Run: headless pygame with SDL's dummy video driver; simulated clock (each Clock.tick advances the game by its frame time, no real sleeping); random seed 0; keys injected as events and as key.get_pressed() state; no mouse input.
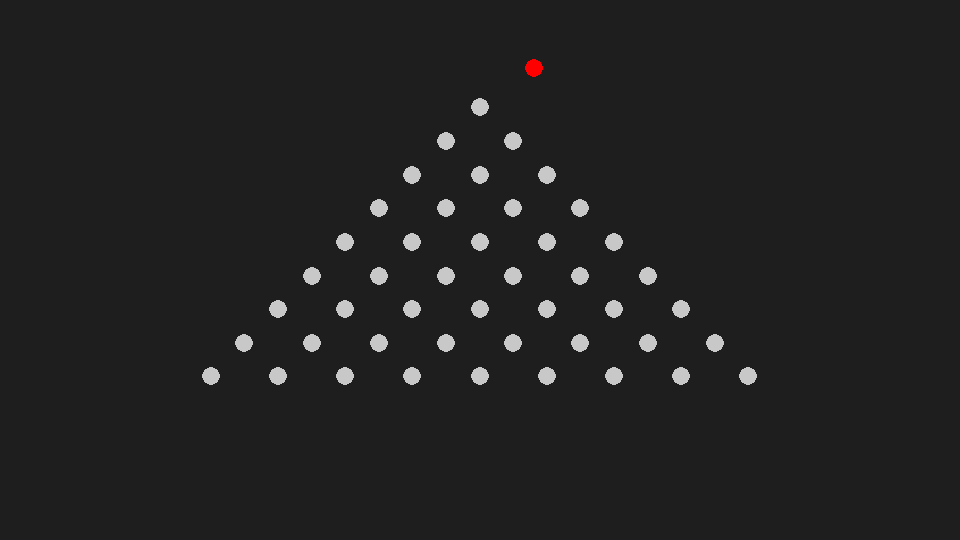
Frame 1 of 4 · flips 1–60 · no input
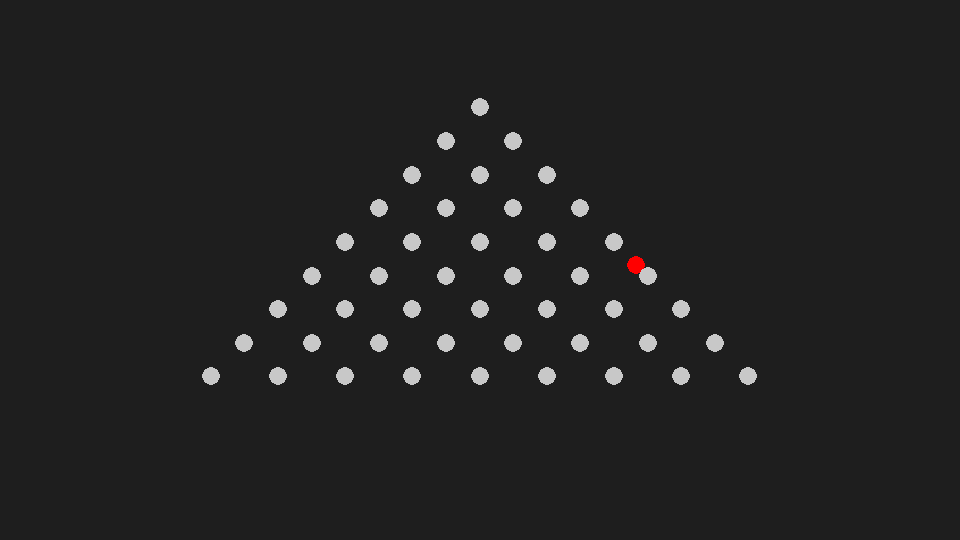
Frame 2 of 4 · flips 61–180 · tapped SPACE, RETURN · held RIGHT (→), D
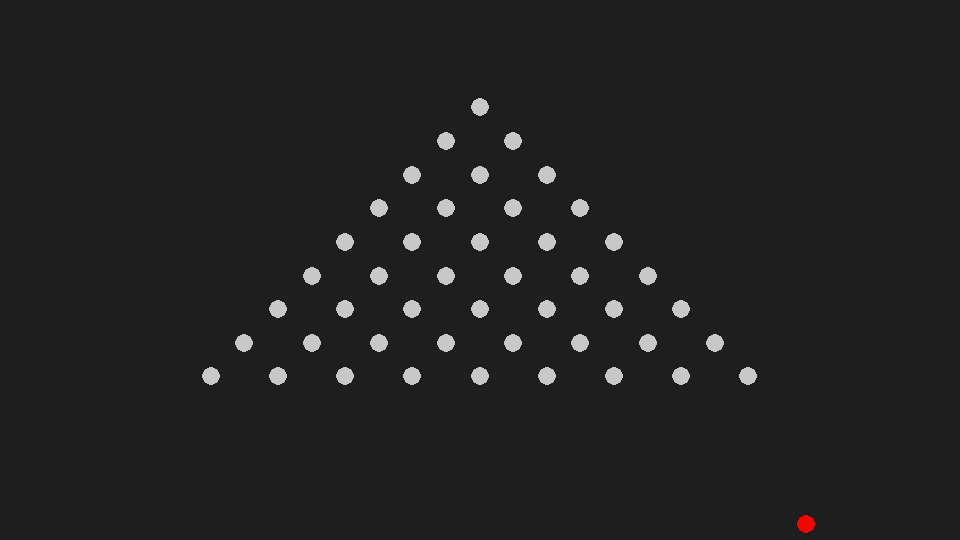
Frame 3 of 4 · flips 181–300 · held DOWN (↓), S
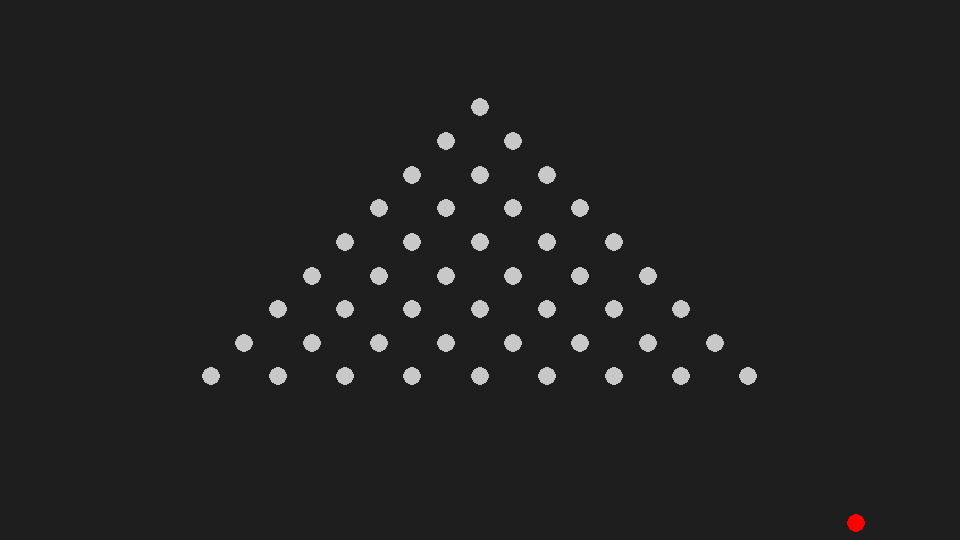
Frame 4 of 4 · flips 301–420 · held LEFT (←), A, UP (↑), W

The pygame program that drew these frames:

import pygame
import math
import random

# Setup
ASPECT_RATIO = (16, 9)
WINDOW_WIDTH = 1920 / 2
WINDOW_HEIGHT = int(WINDOW_WIDTH / ASPECT_RATIO[0] * ASPECT_RATIO[1])

SIM_WIDTH = 100
SIM_HEIGHT = (SIM_WIDTH / ASPECT_RATIO[0]) * ASPECT_RATIO[1]

# Ball parameters
class Ball:
    def __init__(self):
        self.id = 0
        self.pos = [50.1, SIM_HEIGHT]
        self.velocity = [random.uniform(-0.01, 0.01), 0]  # randomized horizontal velocity
        self.bounce_damp = random.uniform(0.7, 0.95)      # randomized bounce damping
        self.rad = 0.5

# Global parameters
class GlobalParams:
    def __init__(self):
        self.gravity = -.98
        self.air_damping = 0.99
        self.substeps = 4
        self.loop_thresh = 1000

# Pin parameters
class Pin:
    def __init__(self, x, y, rad=0.5):
        self.pos = [x, y]
        self.rad = rad

# Coordinate conversion
def sim_to_screen(pos):
    x = int((pos[0] / SIM_WIDTH) * WINDOW_WIDTH)
    y = int((1 - (pos[1] / SIM_HEIGHT)) * WINDOW_HEIGHT)
    return (x, y)

# Initialize pins
def initialize_pins():
    return [
        Pin(50.0, 45.0),
        Pin(46.5, 41.5),
        Pin(53.5, 41.5),
        Pin(43.0, 38.0),
        Pin(50.0, 38.0),
        Pin(57.0, 38.0),
        Pin(39.5, 34.5),
        Pin(46.5, 34.5),
        Pin(53.5, 34.5),
        Pin(60.5, 34.5),
        Pin(36.0, 31.0),
        Pin(43.0, 31.0),
        Pin(50.0, 31.0),
        Pin(57.0, 31.0),
        Pin(64.0, 31.0),
        Pin(32.5, 27.5),
        Pin(39.5, 27.5),
        Pin(46.5, 27.5),
        Pin(53.5, 27.5),
        Pin(60.5, 27.5),
        Pin(67.5, 27.5),
        Pin(29.0, 24.0),
        Pin(36.0, 24.0),
        Pin(43.0, 24.0),
        Pin(50.0, 24.0),
        Pin(57.0, 24.0),
        Pin(64.0, 24.0),
        Pin(71.0, 24.0),
        Pin(25.5, 20.5),
        Pin(32.5, 20.5),
        Pin(39.5, 20.5),
        Pin(46.5, 20.5),
        Pin(53.5, 20.5),
        Pin(60.5, 20.5),
        Pin(67.5, 20.5),
        Pin(74.5, 20.5),
        Pin(22.0, 17.0),
        Pin(29.0, 17.0),
        Pin(36.0, 17.0),
        Pin(43.0, 17.0),
        Pin(50.0, 17.0),
        Pin(57.0, 17.0),
        Pin(64.0, 17.0),
        Pin(71.0, 17.0),
        Pin(78.0, 17.0)
    ]

# Physics
def pin_solver(ball, pins):
    for pin in pins:
        dx = ball.pos[0] - pin.pos[0]
        dy = ball.pos[1] - pin.pos[1]
        d = math.hypot(dx, dy)
        if d < pin.rad + ball.rad:
            if d == 0:
                nx, ny = 1.0, 0.0
            else:
                nx = dx / d
                ny = dy / d
            overlap = pin.rad + ball.rad - d
            ball.pos[0] += nx * overlap
            ball.pos[1] += ny * overlap
            dot = ball.velocity[0] * nx + ball.velocity[1] * ny
            ball.velocity[0] -= 2 * dot * nx
            ball.velocity[1] -= 2 * dot * ny
            ball.velocity[0] *= ball.bounce_damp
            ball.velocity[1] *= ball.bounce_damp

def floor_ceil_collision(ball):
    if ball.pos[1] < 0:
        ball.velocity[1] *= -1
        ball.pos[1] = 0.01
        ball.velocity[0] *= ball.bounce_damp
        ball.velocity[1] *= ball.bounce_damp
    elif ball.pos[1] > SIM_HEIGHT:
        ball.velocity[1] *= -1
        ball.pos[1] = SIM_HEIGHT - 0.01
        ball.velocity[0] *= ball.bounce_damp
        ball.velocity[1] *= ball.bounce_damp

def wall_collision(ball):
    if ball.pos[0] < 0:
        ball.velocity[0] *= -1
        ball.velocity[0] *= ball.bounce_damp
        ball.velocity[1] *= ball.bounce_damp
    elif ball.pos[0] > SIM_WIDTH:
        ball.velocity[0] *= -1
        ball.velocity[0] *= ball.bounce_damp
        ball.velocity[1] *= ball.bounce_damp

def sim_operations(ball, global_params, pins):
    ball.velocity[0] *= global_params.air_damping
    ball.velocity[1] *= global_params.air_damping
    ball.velocity[1] += global_params.gravity * 0.016  # ~60fps
    ball.pos[0] += ball.velocity[0]
    ball.pos[1] += ball.velocity[1]
    floor_ceil_collision(ball)
    wall_collision(ball)
    pin_solver(ball, pins)
    return sim_to_screen(ball.pos)

# Pygame loop
def main():
    pygame.init()
    screen = pygame.display.set_mode((WINDOW_WIDTH, WINDOW_HEIGHT))
    clock = pygame.time.Clock()

    ball = Ball()
    global_params = GlobalParams()
    pins = initialize_pins()

    running = True
    count = 0
    while running and count < global_params.loop_thresh:
        for event in pygame.event.get():
            if event.type == pygame.QUIT:
                running = False

        screen.fill((30, 30, 30))
        screen_pos = sim_operations(ball, global_params, pins)

        # Draw ball
        pygame.draw.circle(screen, (255, 0, 0), screen_pos, int(ball.rad / SIM_WIDTH * WINDOW_WIDTH * 2))

        # Draw pins
        for pin in pins:
            pin_pos = sim_to_screen(pin.pos)
            pygame.draw.circle(screen, (200, 200, 200), pin_pos, int(pin.rad / SIM_WIDTH * WINDOW_WIDTH * 2))

        pygame.display.flip()
        clock.tick(60)
        count += 1

    pygame.quit()

main()
